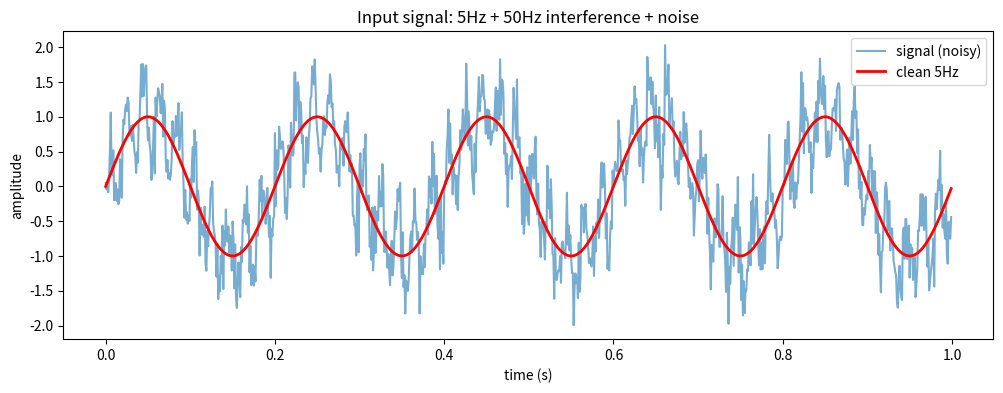

Write the Python code that produced this figure.
#!/usr/bin/env python
# coding: utf-8

# In[1]:


# 信号与系数生成
import numpy as np
import matplotlib.pyplot as plt

# ============ 参数 ============
fs = 1000          # 采样率 1000 Hz
T  = 1.0           # 信号时长 1 秒
t  = np.arange(0, T, 1/fs)   # 时间轴

# ============ 三个成分 ============
# 1. 目标信号：5Hz 低频正弦波（后面 FIR 要保住它）
f_target = 5
clean = np.sin(2 * np.pi * f_target * t)

# 2. 高频干扰：50Hz（后面 FIR 要滤掉它）
f_interf = 50
interference = 0.5 * np.sin(2 * np.pi * f_interf * t)

# 3. 高斯白噪声
noise = 0.3 * np.random.randn(len(t))

# ============ 合成最终信号 ============
signal = clean + interference + noise

# 存下来，明天 firwin 那步直接用
np.save('signal.npy', signal)
np.save('t.npy', t)
np.save('clean.npy', clean)

# ============ 画出来 ============
plt.figure(figsize=(12, 4))
plt.plot(t, signal, label='signal (noisy)', alpha=0.6)
plt.plot(t, clean, 'r', label='clean 5Hz', linewidth=2)
plt.xlabel('time (s)')
plt.ylabel('amplitude')
plt.legend()
plt.title('Input signal: 5Hz + 50Hz interference + noise')
plt.show()


# In[ ]:
